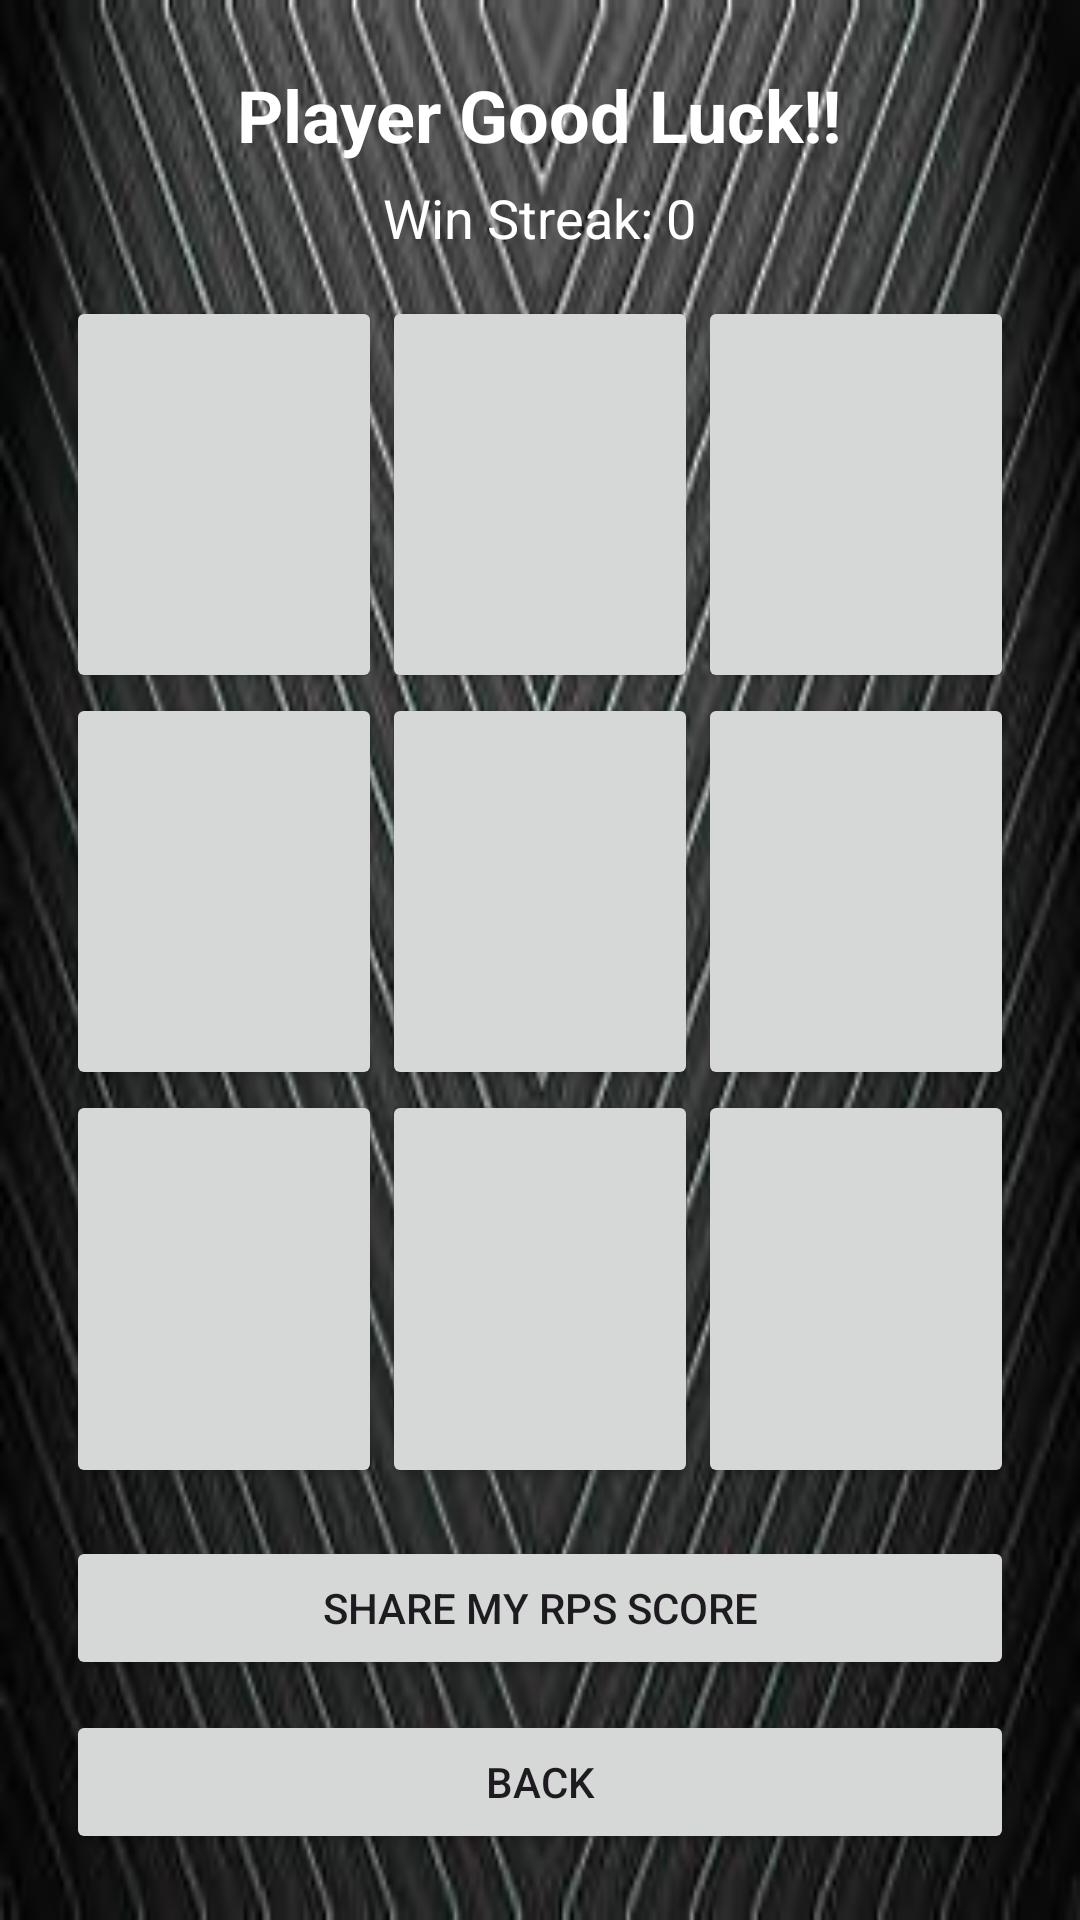

The Android layout XML behind this screen, and the referenced resources:
<!-- AndroidManifest.xml: application theme Theme.Connect3IdrisZahir -->
<!-- res/layout/activity_game.xml -->
<?xml version="1.0" encoding="utf-8"?>
<LinearLayout xmlns:android="http://schemas.android.com/apk/res/android"
    android:id="@+id/gameRoot"
    android:layout_width="match_parent"
    android:layout_height="match_parent"
    android:orientation="vertical"
    android:padding="22dp"
    android:background="@drawable/game_bg">

    
    <LinearLayout
        android:layout_width="match_parent"
        android:layout_height="wrap_content"
        android:orientation="vertical"
        android:gravity="center_horizontal"
        android:layout_marginBottom="14dp">

        
        <TextView
            android:id="@+id/goodLuckTV"
            android:layout_width="wrap_content"
            android:layout_height="wrap_content"
            android:text="Player Good Luck!!"
            android:textSize="24sp"
            android:textStyle="bold"
            android:textColor="#FFFFFF"

            android:layout_marginBottom="6dp"/>

        
        <TextView
            android:id="@+id/scoreTV"
            android:layout_width="wrap_content"
            android:layout_height="wrap_content"
            android:text="Win Streak: 0"
            android:textSize="18sp"
            android:textColor="#FFFFFF"/>



    </LinearLayout>

    
    <GridLayout
        android:id="@+id/boardGrid"
        android:layout_width="match_parent"
        android:layout_height="0dp"
        android:layout_weight="1"
        android:rowCount="3"
        android:columnCount="3"
        android:layout_marginBottom="16dp">

        <Button android:id="@+id/b0" android:layout_width="0dp" android:layout_height="0dp" android:layout_rowWeight="1" android:layout_columnWeight="1" android:textSize="28sp"/>
        <Button android:id="@+id/b1" android:layout_width="0dp" android:layout_height="0dp" android:layout_rowWeight="1" android:layout_columnWeight="1" android:textSize="28sp"/>
        <Button android:id="@+id/b2" android:layout_width="0dp" android:layout_height="0dp" android:layout_rowWeight="1" android:layout_columnWeight="1" android:textSize="28sp"/>

        <Button android:id="@+id/b3" android:layout_width="0dp" android:layout_height="0dp" android:layout_rowWeight="1" android:layout_columnWeight="1" android:textSize="28sp"/>
        <Button android:id="@+id/b4" android:layout_width="0dp" android:layout_height="0dp" android:layout_rowWeight="1" android:layout_columnWeight="1" android:textSize="28sp"/>
        <Button android:id="@+id/b5" android:layout_width="0dp" android:layout_height="0dp" android:layout_rowWeight="1" android:layout_columnWeight="1" android:textSize="28sp"/>

        <Button android:id="@+id/b6" android:layout_width="0dp" android:layout_height="0dp" android:layout_rowWeight="1" android:layout_columnWeight="1" android:textSize="28sp"/>
        <Button android:id="@+id/b7" android:layout_width="0dp" android:layout_height="0dp" android:layout_rowWeight="1" android:layout_columnWeight="1" android:textSize="28sp"/>
        <Button android:id="@+id/b8" android:layout_width="0dp" android:layout_height="0dp" android:layout_rowWeight="1" android:layout_columnWeight="1" android:textSize="28sp"/>
    </GridLayout>

    
    <Button
        android:id="@+id/shareBtn"
        android:layout_width="match_parent"
        android:layout_height="wrap_content"
        android:text="Share my RPS Score"
        android:layout_marginBottom="10dp"/>

    <Button
        android:id="@+id/backBtn"
        android:layout_width="match_parent"
        android:layout_height="wrap_content"
        android:text="Back" />

</LinearLayout>
<!-- resources referenced by this layout -->
<resources>
  <!-- drawable game_bg: jpg bitmap (drawable, 15399 bytes) -->
  <style name="Theme.Connect3IdrisZahir" parent="Base.Theme.Connect3IdrisZahir" />
  <style name="Base.Theme.Connect3IdrisZahir" parent="Theme.Material3.DayNight.NoActionBar">
          
          
      </style>
</resources>
